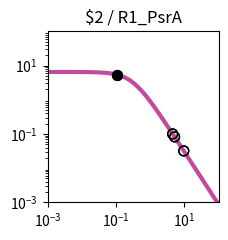

Write the Python code that produced this figure. (Note: this script raises an exception after producing the figure.)
import matplotlib.pyplot as plt
import matplotlib.ticker as ticker
import numpy as np

fig, ax = plt.subplots(figsize=(2.5,2.5))

plt.xlim(1.000000e-03, 1.000000e+02)
plt.ylim(1.000000e-03, 1.000000e+02)

x = np.array([1.000000e-03,1.122018e-03,1.258925e-03,1.412538e-03,1.584893e-03,1.778279e-03,1.995262e-03,2.238721e-03,2.511886e-03,2.818383e-03,3.162278e-03,3.548134e-03,3.981072e-03,4.466836e-03,5.011872e-03,5.623413e-03,6.309573e-03,7.079458e-03,7.943282e-03,8.912509e-03,1.000000e-02,1.122018e-02,1.258925e-02,1.412538e-02,1.584893e-02,1.778279e-02,1.995262e-02,2.238721e-02,2.511886e-02,2.818383e-02,3.162278e-02,3.548134e-02,3.981072e-02,4.466836e-02,5.011872e-02,5.623413e-02,6.309573e-02,7.079458e-02,7.943282e-02,8.912509e-02,1.000000e-01,1.122018e-01,1.258925e-01,1.412538e-01,1.584893e-01,1.778279e-01,1.995262e-01,2.238721e-01,2.511886e-01,2.818383e-01,3.162278e-01,3.548134e-01,3.981072e-01,4.466836e-01,5.011872e-01,5.623413e-01,6.309573e-01,7.079458e-01,7.943282e-01,8.912509e-01,1.000000e+00,1.122018e+00,1.258925e+00,1.412538e+00,1.584893e+00,1.778279e+00,1.995262e+00,2.238721e+00,2.511886e+00,2.818383e+00,3.162278e+00,3.548134e+00,3.981072e+00,4.466836e+00,5.011872e+00,5.623413e+00,6.309573e+00,7.079458e+00,7.943282e+00,8.912509e+00,1.000000e+01,1.122018e+01,1.258925e+01,1.412538e+01,1.584893e+01,1.778279e+01,1.995262e+01,2.238721e+01,2.511886e+01,2.818383e+01,3.162278e+01,3.548134e+01,3.981072e+01,4.466836e+01,5.011872e+01,5.623413e+01,6.309573e+01,7.079458e+01,7.943282e+01,8.912509e+01,1.000000e+02,])
y = np.array([6.488031e+00,6.487843e+00,6.487619e+00,6.487351e+00,6.487031e+00,6.486649e+00,6.486193e+00,6.485649e+00,6.485000e+00,6.484224e+00,6.483299e+00,6.482194e+00,6.480875e+00,6.479301e+00,6.477423e+00,6.475182e+00,6.472509e+00,6.469319e+00,6.465515e+00,6.460979e+00,6.455572e+00,6.449127e+00,6.441449e+00,6.432305e+00,6.421421e+00,6.408475e+00,6.393085e+00,6.374806e+00,6.353117e+00,6.327414e+00,6.296995e+00,6.261057e+00,6.218681e+00,6.168830e+00,6.110345e+00,6.041951e+00,5.962268e+00,5.869838e+00,5.763163e+00,5.640765e+00,5.501264e+00,5.343481e+00,5.166551e+00,4.970062e+00,4.754182e+00,4.519776e+00,4.268491e+00,4.002779e+00,3.725853e+00,3.441566e+00,3.154209e+00,2.868262e+00,2.588120e+00,2.317823e+00,2.060843e+00,1.819922e+00,1.597009e+00,1.393252e+00,1.209067e+00,1.044240e+00,8.980622e-01,7.694550e-01,6.571005e-01,5.595468e-01,4.752956e-01,4.028683e-01,3.408522e-01,2.879309e-01,2.429017e-01,2.046821e-01,1.723103e-01,1.449403e-01,1.218338e-01,1.023516e-01,8.594273e-02,7.213477e-02,6.052430e-02,5.076781e-02,4.257364e-02,3.569472e-02,2.992211e-02,2.507944e-02,2.101796e-02,1.761243e-02,1.475743e-02,1.236435e-02,1.035871e-02,8.677974e-03,7.269637e-03,6.089642e-03,5.101031e-03,4.272809e-03,3.578985e-03,2.997774e-03,2.510912e-03,2.103094e-03,1.761496e-03,1.475369e-03,1.235711e-03,1.034976e-03,8.668451e-04,])
c = "#c24b9c"

hi_x = np.array([1.066524e-01,1.066524e-01,])
hi_y = np.array([5.415315e+00,5.415315e+00,])
lo_x = np.array([4.529626e+00,4.529626e+00,9.581726e+00,9.581726e+00,5.158752e+00,5.158752e+00,])
lo_y = np.array([1.002085e-01,1.002085e-01,3.194720e-02,3.194720e-02,8.225090e-02,8.225090e-02,])

plt.loglog(x,y,lw=3,color=c)
plt.scatter(hi_x,hi_y,marker='o',s=50,color='black',zorder=10)
plt.scatter(lo_x,lo_y,marker='o',s=50,edgecolors='black',color='none',zorder=10)

plt.title("$2 / R1_PsrA")

ax.xaxis.set_major_locator(ticker.LogLocator(numticks=3))
ax.yaxis.set_major_locator(ticker.LogLocator(numticks=3))

ax.set_aspect('equal')
plt.tight_layout()

plt.savefig("/content/output/0xB0/response_plot_$2_R1_PsrA.png", bbox_inches='tight')
